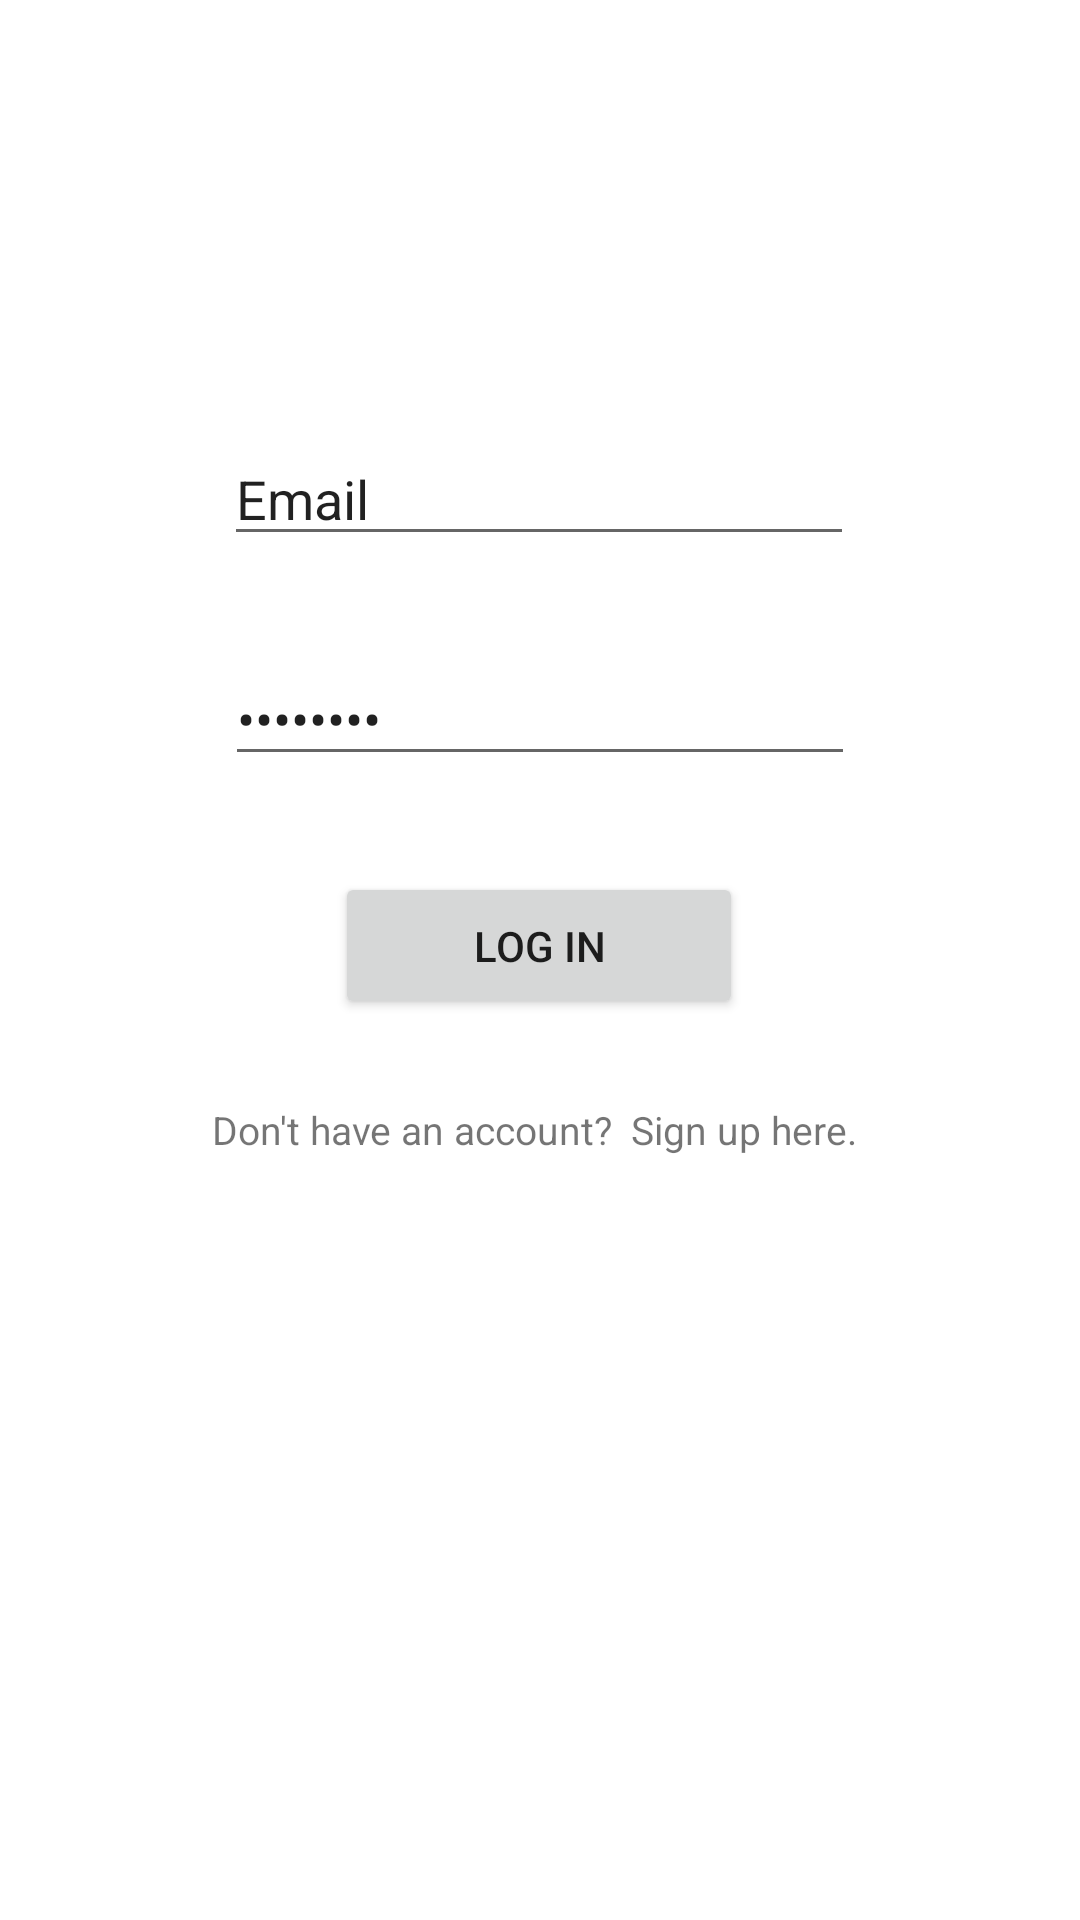

This screen was rendered from an Android layout file. Write that file and the resources it references.
<!-- AndroidManifest.xml: application theme AppTheme -->
<!-- res/layout/activity_login.xml -->
<?xml version="1.0" encoding="utf-8"?>
<androidx.constraintlayout.widget.ConstraintLayout xmlns:android="http://schemas.android.com/apk/res/android"
    xmlns:app="http://schemas.android.com/apk/res-auto"
    xmlns:tools="http://schemas.android.com/tools"
    android:layout_width="match_parent"
    android:layout_height="match_parent"
    tools:context=".LoginActivity">

    <EditText
        android:id="@+id/loginEmail"
        android:layout_width="wrap_content"
        android:layout_height="wrap_content"
        android:layout_marginTop="144dp"
        android:ems="10"
        android:inputType="textPersonName"
        android:text="Email"
        app:layout_constraintEnd_toEndOf="parent"
        app:layout_constraintHorizontal_bias="0.497"
        app:layout_constraintStart_toStartOf="parent"
        app:layout_constraintTop_toTopOf="parent" />

    <EditText
        android:id="@+id/loginPassword"
        android:layout_width="wrap_content"
        android:layout_height="wrap_content"
        android:layout_marginTop="32dp"
        android:ems="10"
        android:inputType="textPassword"
        android:text="Password"
        app:layout_constraintEnd_toEndOf="parent"
        app:layout_constraintStart_toStartOf="parent"
        app:layout_constraintTop_toBottomOf="@+id/loginEmail" />

    <Button
        android:id="@+id/button"
        android:layout_width="136dp"
        android:layout_height="49dp"
        android:layout_marginTop="32dp"
        android:text="Log in"
        android:onClick="loginHandler"
        app:layout_constraintEnd_toEndOf="parent"
        app:layout_constraintHorizontal_bias="0.498"
        app:layout_constraintStart_toStartOf="parent"
        app:layout_constraintTop_toBottomOf="@+id/loginPassword" />

    <androidx.constraintlayout.widget.ConstraintLayout
        android:layout_width="218dp"
        android:layout_height="356dp"
        android:layout_marginTop="28dp"
        app:layout_constraintEnd_toEndOf="parent"
        app:layout_constraintHorizontal_bias="0.497"
        app:layout_constraintStart_toStartOf="parent"
        app:layout_constraintTop_toBottomOf="@+id/button">

        <TextView
            android:id="@+id/textView4"
            android:layout_width="136dp"
            android:layout_height="19dp"
            android:text="Don't have an account?"
            android:textSize="13sp"
            app:layout_constraintStart_toStartOf="parent"
            app:layout_constraintTop_toTopOf="parent" />

        <TextView
            android:id="@+id/linkRegister"
            android:layout_width="78dp"
            android:layout_height="19dp"
            android:text="Sign up here."
            android:textSize="13sp"
            android:onClick="launchRegister"
            app:layout_constraintEnd_toEndOf="parent"
            app:layout_constraintHorizontal_bias="0.875"
            app:layout_constraintStart_toEndOf="@+id/textView4"
            app:layout_constraintTop_toTopOf="parent" />
    </androidx.constraintlayout.widget.ConstraintLayout>

</androidx.constraintlayout.widget.ConstraintLayout>
<!-- resources referenced by this layout -->
<resources>

</resources>
